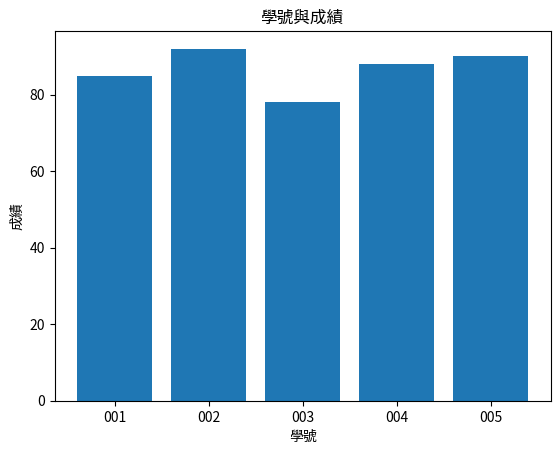

Write the Python code that produced this figure.
import pandas as pd
import matplotlib.pyplot as plt

# 创建示例数据
data = {
    '學號': ['001', '002', '003', '004', '005'],
    '成績': [85, 92, 78, 88, 90]
}

# 创建DataFrame对象
df = pd.DataFrame(data)

# 绘制柱状图
plt.bar(df['學號'], df['成績'])

# 设置图形标题和坐标轴标签
plt.title('學號與成績')
plt.xlabel('學號')
plt.ylabel('成績')

# 显示图形
plt.show()
